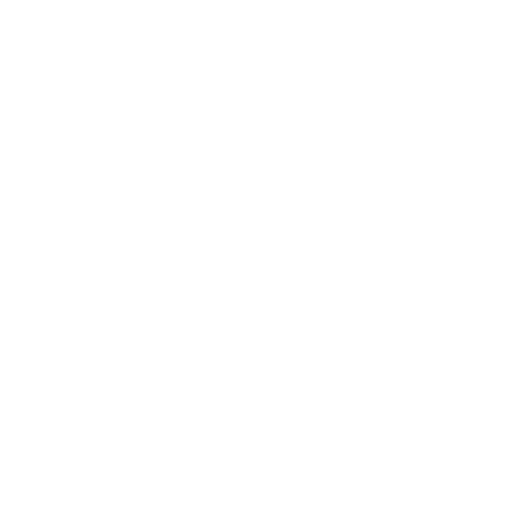
t = 0.00 s
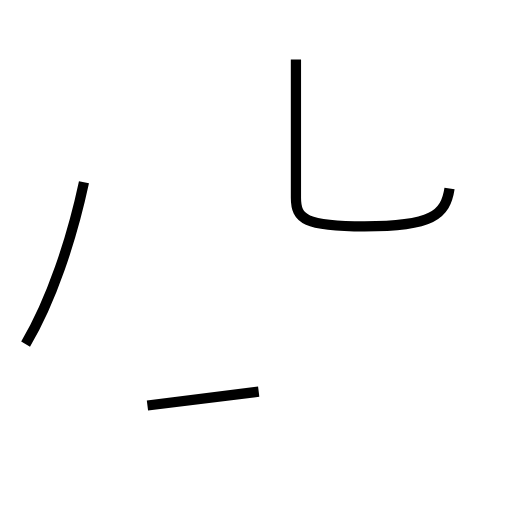
t = 1.79 s
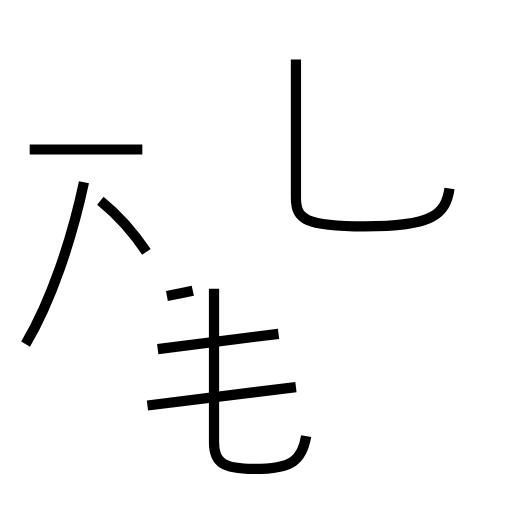
t = 3.69 s
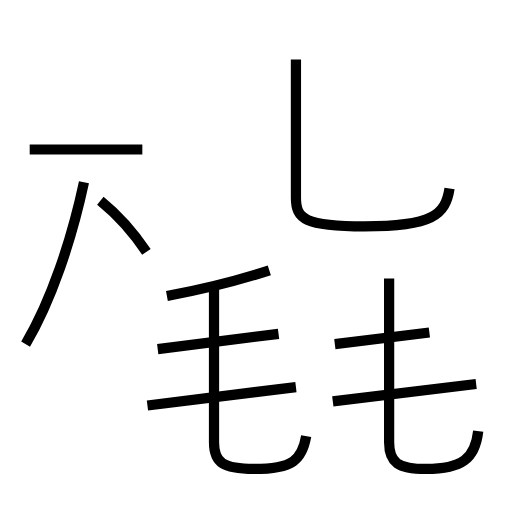
t = 5.47 s
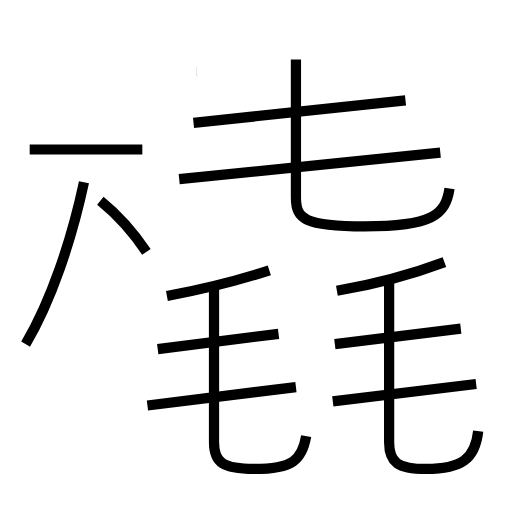
t = 7.28 s
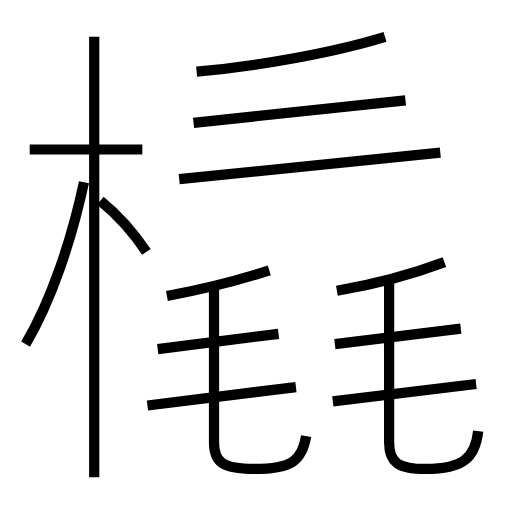
t = 9.14 s

The animated SVG that drew these frames (rendered in a browser with its animation timeline set to each time). Animation: 16 SMIL elements (animate=16); one cycle of 9.13 s.

<?xml version='1.0' encoding='utf-8'?>
<svg viewBox="0.0 -6.0 50.0 50.0" version="1.1" xmlns="http://www.w3.org/2000/svg"><rect x="-1000" y="-1000" width="2000" height="2000" stroke="white" fill="white" /><g style="fill:none;stroke:#000000;stroke-width:1"><path d="M 43.9 -25.6 C 43.5 -23.0 42.2 -21.9 35.6 -21.9 C 29.8 -21.9 28.9 -22.6 28.9 -24.7 L 28.9 -38.2 " transform="translate(0.0 38.0)" stroke-dasharray="31.857022373506275" stroke-dashoffset="31.857022373506275"><animate attributeName="stroke-dashoffset" from="31.857022373506275" to="0" dur="0.9557106712051883s" begin="0s; anim_end.end" fill="freeze" id="anim0" /></path><path d="M 2.5 -10.4 C 5.0 -14.6 7.0 -20.6 8.2 -26.2 " transform="translate(0.0 38.0)" stroke-dasharray="16.863575284085034" stroke-dashoffset="16.863575284085034"><animate attributeName="stroke-dashoffset" from="16.863575284085034" to="0" dur="0.505907258522551s" begin="anim0.end" fill="freeze" id="anim1" /></path><path d="M 14.4 -4.4 L 28.9 -6.2 " transform="translate(0.0 38.0)" stroke-dasharray="14.611296999240004" stroke-dashoffset="14.611296999240004"><animate attributeName="stroke-dashoffset" from="14.611296999240004" to="0" dur="0.4383389099772001s" begin="anim1.end" fill="freeze" id="anim2" /></path><path d="M 15.4 -9.9 L 27.2 -11.4 " transform="translate(0.0 38.0)" stroke-dasharray="11.894956914591997" stroke-dashoffset="11.894956914591997"><animate attributeName="stroke-dashoffset" from="11.894956914591997" to="0" dur="0.3568487074377599s" begin="anim2.end" fill="freeze" id="anim3" /></path><path d="M 29.9 -1.4 C 29.5 0.9 28.6 1.8 24.8 1.8 C 21.8 1.8 20.9 1.2 20.9 -0.8 L 20.9 -15.8 " transform="translate(0.0 38.0)" stroke-dasharray="27.278370078695882" stroke-dashoffset="27.278370078695882"><animate attributeName="stroke-dashoffset" from="27.278370078695882" to="0" dur="0.8183511023608765s" begin="anim3.end" fill="freeze" id="anim4" /></path><path d="M 14.3 -19.4 C 13.1 -21.2 11.4 -23.1 9.8 -24.4 " transform="translate(0.0 38.0)" stroke-dasharray="6.749649757545463" stroke-dashoffset="6.749649757545463"><animate attributeName="stroke-dashoffset" from="6.749649757545463" to="0" dur="0.20248949272636388s" begin="anim4.end" fill="freeze" id="anim5" /></path><path d="M 13.9 -29.4 L 2.9 -29.4 " transform="translate(0.0 38.0)" stroke-dasharray="11.0" stroke-dashoffset="11.0"><animate attributeName="stroke-dashoffset" from="11.0" to="0" dur="0.32999999999999996s" begin="anim5.end" fill="freeze" id="anim6" /></path><path d="M 16.3 -15.1 C 19.6 -15.7 23.2 -16.6 26.3 -17.6 " transform="translate(0.0 38.0)" stroke-dasharray="10.314808648654452" stroke-dashoffset="10.314808648654452"><animate attributeName="stroke-dashoffset" from="10.314808648654452" to="0" dur="0.30944425945963355s" begin="anim6.end" fill="freeze" id="anim7" /></path><path d="M 32.5 -4.8 L 46.5 -6.5 " transform="translate(0.0 38.0)" stroke-dasharray="14.102836594104039" stroke-dashoffset="14.102836594104039"><animate attributeName="stroke-dashoffset" from="14.102836594104039" to="0" dur="0.42308509782312115s" begin="anim7.end" fill="freeze" id="anim8" /></path><path d="M 46.7 -1.9 C 46.4 0.8 45.1 1.8 41.6 1.8 C 38.9 1.8 38.0 1.2 38.0 -0.8 L 38.0 -16.8 " transform="translate(0.0 38.0)" stroke-dasharray="28.362378661791162" stroke-dashoffset="28.362378661791162"><animate attributeName="stroke-dashoffset" from="28.362378661791162" to="0" dur="0.8508713598537349s" begin="anim8.end" fill="freeze" id="anim9" /></path><path d="M 32.7 -10.4 L 45.0 -11.9 " transform="translate(0.0 38.0)" stroke-dasharray="12.391125856838027" stroke-dashoffset="12.391125856838027"><animate attributeName="stroke-dashoffset" from="12.391125856838027" to="0" dur="0.37173377570514077s" begin="anim9.end" fill="freeze" id="anim10" /></path><path d="M 32.9 -15.6 C 36.4 -16.2 40.2 -17.2 43.4 -18.4 " transform="translate(0.0 38.0)" stroke-dasharray="10.882072497128387" stroke-dashoffset="10.882072497128387"><animate attributeName="stroke-dashoffset" from="10.882072497128387" to="0" dur="0.3264621749138516s" begin="anim10.end" fill="freeze" id="anim11" /></path><path d="M 17.5 -26.5 L 43.0 -29.1 " transform="translate(0.0 38.0)" stroke-dasharray="25.63220630378899" stroke-dashoffset="25.63220630378899"><animate attributeName="stroke-dashoffset" from="25.63220630378899" to="0" dur="0.7689661891136697s" begin="anim11.end" fill="freeze" id="anim12" /></path><path d="M 18.9 -32.0 L 39.6 -34.2 " transform="translate(0.0 38.0)" stroke-dasharray="20.816579930430457" stroke-dashoffset="20.816579930430457"><animate attributeName="stroke-dashoffset" from="20.816579930430457" to="0" dur="0.6244973979129137s" begin="anim12.end" fill="freeze" id="anim13" /></path><path d="M 19.2 -37.0 C 24.9 -37.5 32.4 -38.8 37.6 -40.4 " transform="translate(0.0 38.0)" stroke-dasharray="18.740474395095916" stroke-dashoffset="18.740474395095916"><animate attributeName="stroke-dashoffset" from="18.740474395095916" to="0" dur="0.5622142318528774s" begin="anim13.end" fill="freeze" id="anim14" /></path><path d="M 9.2 2.6 L 9.2 -40.4" transform="translate(0.0 38.0)" stroke-dasharray="43.0" stroke-dashoffset="43.0"><animate attributeName="stroke-dashoffset" from="43.0" to="0" dur="1.29s" begin="anim14.end" fill="freeze" id="anim_end" /></path></g></svg>
